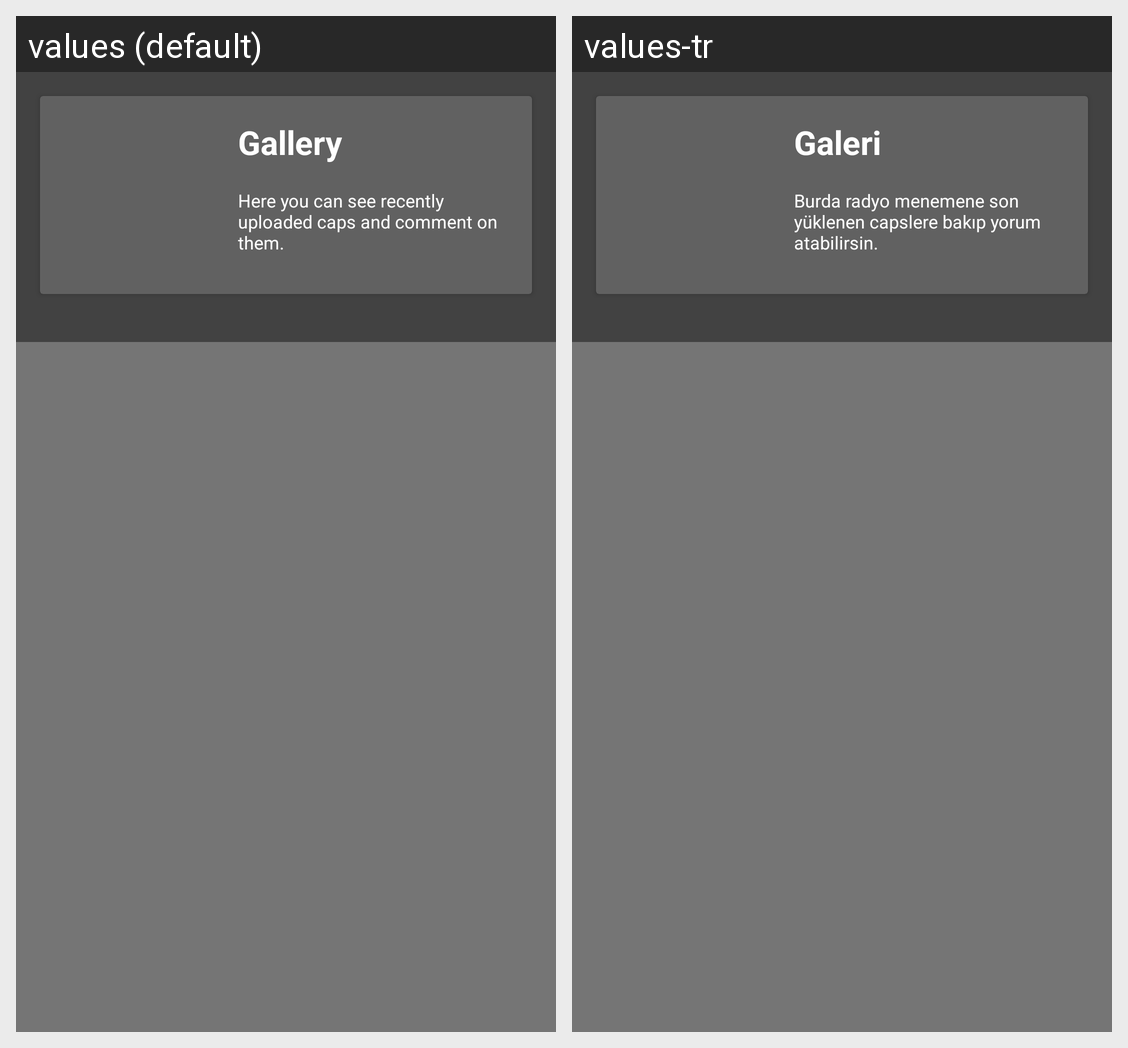

For this localized Android screen grid, give each drawn string resource with its value in every locale shown.
Android screen res/layout/fragment_galeri.xml rendered under 2 locales, left to right: values (default), values-tr. Device: Nexus 5 (rendered at 1080×1920; each locale shown at half size, 540×960, under a caption strip naming it); theme AppTheme.
Strings drawn on this screen, with the default value and each locale's value (text and hints the layout hard-codes, and strings that could not be matched under every locale, appear in the picture but are not listed):

nav_galeri
  values: Gallery
  values-tr: Galeri

galeri_descr
  values: Here you can see recently uploaded caps and comment on them.
  values-tr: Burda radyo menemene son yüklenen capslere bakıp yorum atabilirsin.
